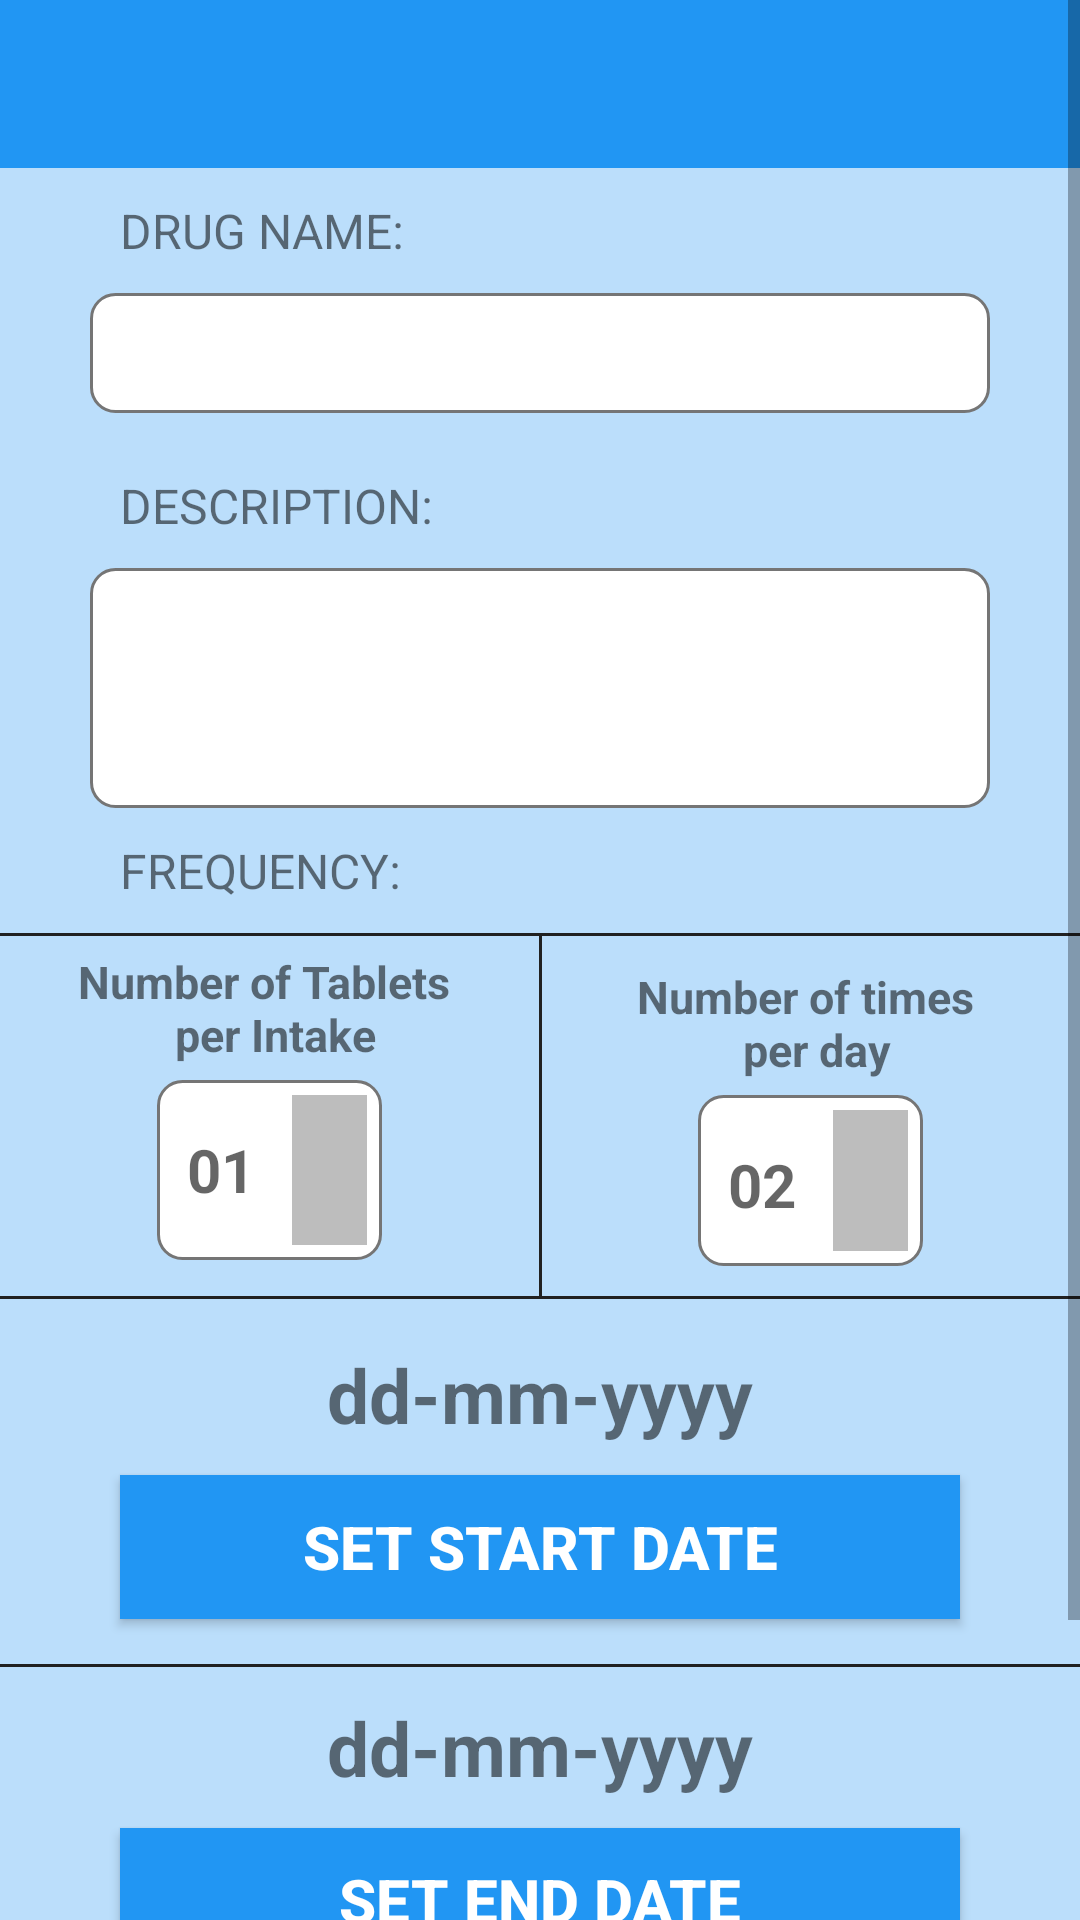

Layout XML and referenced resources for this Android screen:
<!-- AndroidManifest.xml: application theme AppTheme -->
<!-- res/layout/add_medication.xml -->
<?xml version="1.0" encoding="utf-8"?>
<ScrollView xmlns:android="http://schemas.android.com/apk/res/android"
    android:layout_width="match_parent"
    android:layout_height="match_parent">

    <LinearLayout
        android:layout_width="match_parent"
        android:layout_height="match_parent"
        android:orientation="vertical"
        android:background="@color/primary_light">

        <include layout="@layout/app_bar"
            android:id="@+id/add_med_app_bar"/>

        <TextView
            android:layout_width="wrap_content"
            android:layout_height="wrap_content"
            android:layout_marginTop="10dp"
            android:layout_marginBottom="10dp"
            android:layout_marginLeft="40dp"
            android:text="DRUG NAME:"
            android:textSize="16dp" />

        <EditText
            android:id="@+id/drug_name_edtxt"
            android:layout_width="match_parent"
            android:layout_height="40dp"
            android:background="@drawable/custom_layout_bg"
            android:layout_marginLeft="30dp"
            android:layout_marginRight="30dp"
            android:layout_marginBottom="10dp"/>

        <TextView
            android:layout_width="wrap_content"
            android:layout_height="wrap_content"
            android:layout_marginTop="10dp"
            android:layout_marginBottom="10dp"
            android:layout_marginLeft="40dp"
            android:text="DESCRIPTION:"
            android:textSize="16dp" />

        <EditText
            android:id="@+id/description_txt"
            android:layout_width="match_parent"
            android:layout_height="80dp"
            android:layout_marginLeft="30dp"
            android:layout_marginRight="30dp"
            android:background="@drawable/custom_layout_bg"
            android:gravity="top"
            android:inputType="text|textMultiLine" />

        <TextView
            android:layout_width="wrap_content"
            android:layout_height="wrap_content"
            android:layout_marginTop="10dp"
            android:layout_marginBottom="10dp"
            android:layout_marginLeft="40dp"
            android:text="FREQUENCY:"
            android:textSize="16dp" />

        <View
            android:layout_width="match_parent"
            android:layout_height="1dp"
            android:background="@color/primary_text" />

        <LinearLayout
            android:layout_width="match_parent"
            android:layout_height="120dp"
            android:orientation="horizontal">

            <LinearLayout
                android:layout_width="match_parent"
                android:layout_height="match_parent"
                android:layout_margin="5dp"
                android:layout_weight="1"
                android:orientation="vertical">

                <TextView
                    android:layout_width="wrap_content"
                    android:layout_height="wrap_content"
                    android:layout_gravity="center"
                    android:layout_marginBottom="5dp"
                    android:text="@string/freq_a"
                    android:textAlignment="center"
                    android:textSize="15sp"
                    android:textStyle="bold" />

                <LinearLayout
                    android:layout_width="wrap_content"
                    android:layout_height="wrap_content"
                    android:layout_gravity="center"
                    android:background="@drawable/custom_layout_bg"
                    android:padding="5dp">

                    <EditText
                        android:clickable="false"
                        android:inputType="number"
                        android:id="@+id/tabs_per_intake_edtxt"
                        android:layout_width="40dp"
                        android:layout_height="50dp"
                        android:background="@color/icons"
                        android:hint="01"
                        android:paddingLeft="5dp"
                        android:textSize="20sp"
                        android:textStyle="bold" />

                    <LinearLayout
                        android:layout_width="wrap_content"
                        android:layout_height="wrap_content"
                        android:background="@color/divider"
                        android:orientation="vertical">

                        <ImageView
                            android:id="@+id/ic_navup_tabs_per_intake"
                            android:layout_width="25dp"
                            android:layout_height="25dp"
                            android:src="@drawable/ic_arrow_drop_up_black_24dp" />

                        <ImageView
                            android:id="@+id/ic_navdown_tabs_per_intake"
                            android:layout_width="25dp"
                            android:layout_height="25dp"
                            android:src="@drawable/ic_arrow_drop_down_black_24dp" />
                    </LinearLayout>

                </LinearLayout>


            </LinearLayout>

            <View
                android:layout_width="1dp"
                android:layout_height="match_parent"
                android:background="@color/primary_text" />

            <LinearLayout
                android:layout_width="match_parent"
                android:layout_height="match_parent"
                android:layout_margin="10dp"
                android:layout_weight="1"
                android:orientation="vertical">

                <TextView
                    android:layout_width="wrap_content"
                    android:layout_height="wrap_content"
                    android:layout_gravity="center"
                    android:layout_marginBottom="5dp"
                    android:text="@string/freq_b"
                    android:textAlignment="center"
                    android:textSize="15sp"
                    android:textStyle="bold" />

                <LinearLayout
                    android:layout_width="wrap_content"
                    android:layout_height="wrap_content"
                    android:layout_gravity="center"
                    android:background="@drawable/custom_layout_bg"
                    android:padding="5dp">

                    <EditText
                        android:clickable="false"
                        android:inputType="number"
                        android:id="@+id/times_per_day_edtxt"
                        android:layout_width="40dp"
                        android:layout_height="50dp"
                        android:background="@color/icons"
                        android:hint="02"
                        android:paddingLeft="5dp"
                        android:textSize="20sp"
                        android:textStyle="bold" />

                    <LinearLayout
                        android:layout_width="wrap_content"
                        android:layout_height="wrap_content"
                        android:background="@color/divider"
                        android:orientation="vertical">

                        <ImageView
                            android:id="@+id/ic_navup_times_per_day"
                            android:layout_width="25dp"
                            android:layout_height="25dp"
                            android:src="@drawable/ic_arrow_drop_up_black_24dp" />

                        <ImageView
                            android:id="@+id/ic_navdown_times_per_day"
                            android:layout_width="25dp"
                            android:layout_height="25dp"
                            android:src="@drawable/ic_arrow_drop_down_black_24dp" />
                    </LinearLayout>

                </LinearLayout>


            </LinearLayout>
        </LinearLayout>

        <View
            android:layout_width="match_parent"
            android:layout_height="1dp"
            android:layout_marginBottom="5dp"
            android:background="@color/primary_text" />

        <LinearLayout
            android:layout_width="match_parent"
            android:layout_height="wrap_content"
            android:orientation="vertical">

            <TextView
                android:id="@+id/start_date"
                android:layout_width="wrap_content"
                android:layout_height="match_parent"
                android:textSize="25sp"
                android:textStyle="bold"
                android:text="@string/sample_date"
                android:layout_gravity="center"
                android:layout_marginTop="10dp"/>

            <Button
                android:id="@+id/start_date_btn"
                android:layout_width="match_parent"
                android:layout_height="wrap_content"
                android:layout_gravity="center"
                android:layout_marginTop="10dp"
                android:layout_marginBottom="10dp"
                android:layout_marginRight="40dp"
                android:layout_marginLeft="40dp"
                android:textColor="@color/icons"
                android:background="@color/colorPrimary"
                android:text="@string/start"
                android:textSize="20sp"
                android:textStyle="bold" />
        </LinearLayout>


        <View
            android:layout_width="match_parent"
            android:layout_height="1dp"
            android:layout_marginTop="5dp"
            android:background="@color/primary_text" />

        <LinearLayout
            android:layout_width="match_parent"
            android:layout_height="wrap_content"
            android:orientation="vertical">

            <TextView
                android:id="@+id/end_date"
                android:layout_width="wrap_content"
                android:layout_height="match_parent"
                android:textSize="25sp"
                android:textStyle="bold"
                android:text="@string/sample_date"
                android:layout_gravity="center"
                android:layout_marginTop="10dp"/>

            <Button
                android:id="@+id/end_date_btn"
                android:layout_width="match_parent"
                android:layout_height="wrap_content"
                android:layout_gravity="center"
                android:layout_marginTop="10dp"
                android:layout_marginBottom="10dp"
                android:layout_marginRight="40dp"
                android:layout_marginLeft="40dp"
                android:textColor="@color/icons"
                android:background="@color/colorPrimary"
                android:text="@string/end"
                android:textSize="20sp"
                android:textStyle="bold" />

        </LinearLayout>

        <View
            android:layout_width="match_parent"
            android:layout_height="1dp"
            android:background="@color/primary_text" />

        <Button
            android:id="@+id/add_med_btn"
            android:layout_width="match_parent"
            android:layout_height="50dp"
            android:layout_margin="20dp"
            android:background="@color/colorAccent"
            android:text="Add Medication"
            android:textColor="@color/icons"
            android:textSize="20sp"
            android:textStyle="bold" />
    </LinearLayout>
</ScrollView>
<!-- res/layout/app_bar.xml (included above) -->
<?xml version="1.0" encoding="utf-8"?>
<android.support.v7.widget.Toolbar
    xmlns:android="http://schemas.android.com/apk/res/android"
    xmlns:app="http://schemas.android.com/apk/res-auto"
    android:layout_width="match_parent"
    android:layout_height="wrap_content"
    android:background="@color/colorPrimary"
    app:popupTheme="@style/ThemeOverlay.AppCompat.Dark">

</android.support.v7.widget.Toolbar>
<!-- resources referenced by this layout -->
<resources>
  <color name="colorAccent">#FF5252</color>
  <color name="colorPrimary">#2196F3</color>
  <color name="divider">#BDBDBD</color>
  <color name="icons">#FFFFFF</color>
  <color name="primary_light">#BBDEFB</color>
  <color name="primary_text">#212121</color>
  <!-- drawable custom_layout_bg (drawable) -->
  <?xml version="1.0" encoding="utf-8"?>
  <selector xmlns:android="http://schemas.android.com/apk/res/android">
      <item android:state_pressed="true">
          <shape
              android:shape="rectangle">
              <stroke
                  android:color="@color/secondary_text"
                  android:width="1dp"/>
              <solid android:color="@color/primary_light"/>
              <corners android:radius="8dp"/>
              <padding
                  android:top="12dp"
                  android:right="8dp"
                  android:left="8dp"
                  android:bottom="12dp"/>
          </shape>
      </item>
  
      <item android:state_pressed="false">
          <shape
              android:shape="rectangle">
              <stroke
                  android:color="@color/secondary_text"
                  android:width="1dp"/>
              <solid android:color="@color/icons"/>
              <corners android:radius="8dp"/>
              <padding
                  android:top="12dp"
                  android:right="8dp"
                  android:left="8dp"
                  android:bottom="12dp"/>
          </shape>
      </item>
  
  </selector>
  <string name="end">Set End Date</string>
  <string name="freq_a">Number of Tablets \n per Intake</string>
  <string name="freq_b">Number of times \n per day</string>
  <string name="sample_date">dd-mm-yyyy</string>
  <string name="start">Set Start Date</string>
  <style name="AppTheme" parent="Theme.AppCompat.Light.NoActionBar">
          
          <item name="colorPrimary">@color/colorPrimary</item>
          <item name="colorPrimaryDark">@color/colorPrimaryDark</item>
          <item name="colorAccent">@color/colorAccent</item>
      </style>
  <color name="secondary_text">#757575</color>
  <color name="colorPrimaryDark">#1976D2</color>
</resources>
